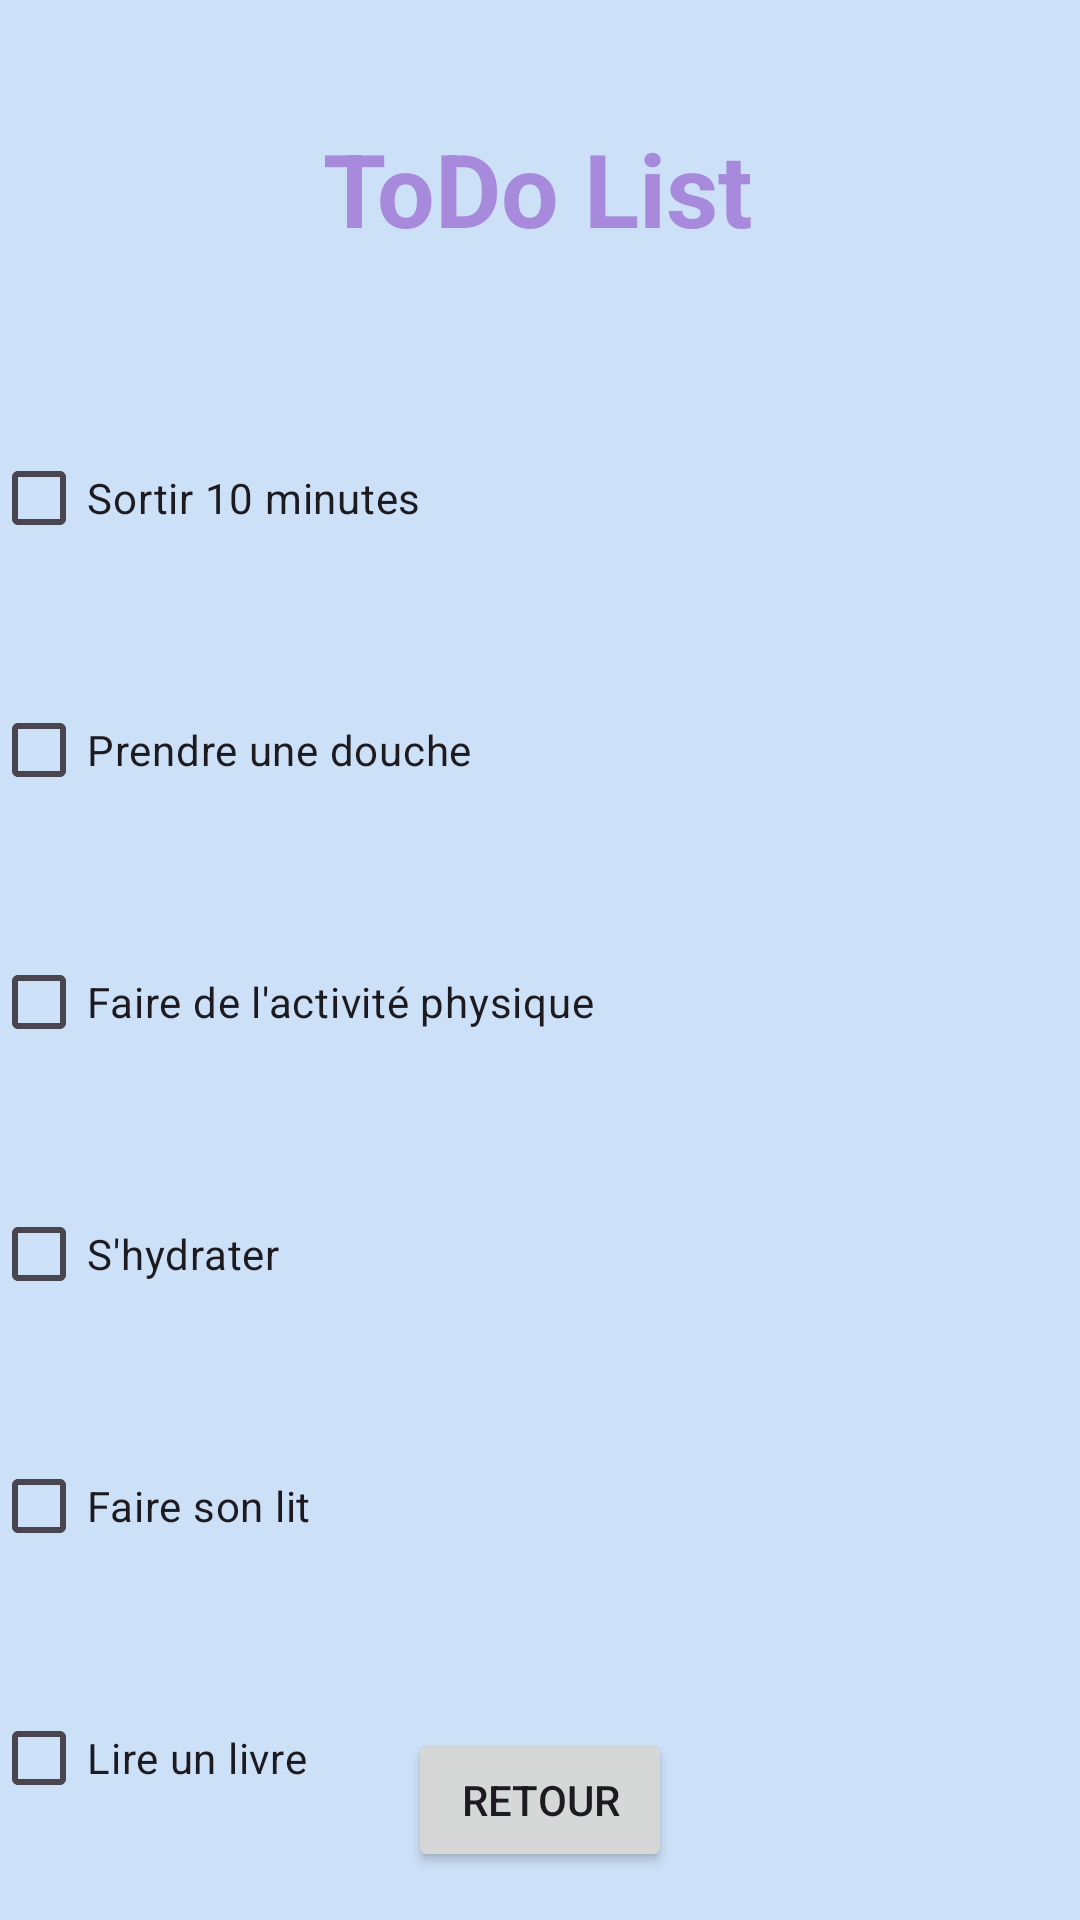

Write the Android layout XML for this screen, with the resource values it uses.
<!-- AndroidManifest.xml: application theme Theme.SafeSpace -->
<!-- res/layout/activity_day_activities.xml -->
<?xml version="1.0" encoding="utf-8"?>
<androidx.constraintlayout.widget.ConstraintLayout xmlns:android="http://schemas.android.com/apk/res/android"
    xmlns:app="http://schemas.android.com/apk/res-auto"
    xmlns:tools="http://schemas.android.com/tools"
    android:layout_width="match_parent"
    android:layout_height="match_parent"
    android:background="#CCE0F8"
    tools:context=".DayActivitiesPatient">

    <CheckBox
        android:id="@+id/a_checkBox"
        android:layout_width="355dp"
        android:layout_height="52dp"
        android:layout_marginStart="22dp"
        android:layout_marginTop="43dp"
        android:layout_marginEnd="34dp"
        android:text="Sortir 10 minutes"
        app:layout_constraintEnd_toEndOf="parent"
        app:layout_constraintStart_toStartOf="parent"
        app:layout_constraintTop_toBottomOf="@+id/todo_textView" />

    <CheckBox
        android:id="@+id/b_checkBox"
        android:layout_width="355dp"
        android:layout_height="52dp"
        android:layout_marginStart="22dp"
        android:layout_marginTop="32dp"
        android:layout_marginEnd="34dp"
        android:text="Prendre une douche"
        app:layout_constraintEnd_toEndOf="parent"
        app:layout_constraintStart_toStartOf="parent"
        app:layout_constraintTop_toBottomOf="@+id/a_checkBox" />

    <CheckBox
        android:id="@+id/c_checkBox"
        android:layout_width="355dp"
        android:layout_height="52dp"
        android:layout_marginStart="22dp"
        android:layout_marginTop="32dp"
        android:layout_marginEnd="34dp"
        android:text="Faire de l'activité physique"
        app:layout_constraintEnd_toEndOf="parent"
        app:layout_constraintStart_toStartOf="parent"
        app:layout_constraintTop_toBottomOf="@+id/b_checkBox" />

    <CheckBox
        android:id="@+id/d_checkBox"
        android:layout_width="355dp"
        android:layout_height="52dp"
        android:layout_marginStart="22dp"
        android:layout_marginTop="32dp"
        android:layout_marginEnd="34dp"
        android:text="S'hydrater"
        app:layout_constraintEnd_toEndOf="parent"
        app:layout_constraintStart_toStartOf="parent"
        app:layout_constraintTop_toBottomOf="@+id/c_checkBox" />

    <CheckBox
        android:id="@+id/e_checkBox"
        android:layout_width="355dp"
        android:layout_height="52dp"
        android:layout_marginStart="22dp"
        android:layout_marginTop="32dp"
        android:layout_marginEnd="34dp"
        android:text="Faire son lit"
        app:layout_constraintEnd_toEndOf="parent"
        app:layout_constraintStart_toStartOf="parent"
        app:layout_constraintTop_toBottomOf="@+id/d_checkBox" />

    <CheckBox
        android:id="@+id/f_checkBox"
        android:layout_width="355dp"
        android:layout_height="52dp"
        android:layout_marginStart="22dp"
        android:layout_marginTop="32dp"
        android:layout_marginEnd="34dp"
        android:text="Lire un livre"
        app:layout_constraintEnd_toEndOf="parent"
        app:layout_constraintStart_toStartOf="parent"
        app:layout_constraintTop_toBottomOf="@+id/e_checkBox" />

    <TextView
        android:id="@+id/todo_textView"
        android:layout_width="237dp"
        android:layout_height="57dp"
        android:layout_marginStart="142dp"
        android:layout_marginTop="40dp"
        android:layout_marginEnd="143dp"
        android:text="ToDo List"
        android:textAlignment="center"
        android:textColor="#A78ADC"
        android:textSize="34sp"
        android:textStyle="bold"
        app:layout_constraintEnd_toEndOf="parent"
        app:layout_constraintStart_toStartOf="parent"
        app:layout_constraintTop_toTopOf="parent" />

    <Button
        android:id="@+id/retour_button"
        android:layout_width="wrap_content"
        android:layout_height="wrap_content"
        android:layout_marginStart="16dp"
        android:layout_marginEnd="16dp"
        android:layout_marginBottom="16dp"
        android:text="Retour"
        app:layout_constraintBottom_toBottomOf="parent"
        app:layout_constraintEnd_toEndOf="parent"
        app:layout_constraintStart_toStartOf="parent" />
</androidx.constraintlayout.widget.ConstraintLayout>
<!-- resources referenced by this layout -->
<resources>
  <style name="Theme.SafeSpace" parent="Base.Theme.SafeSpace" />
  <style name="Base.Theme.SafeSpace" parent="Theme.Material3.DayNight.NoActionBar">
          
          
      </style>
</resources>
